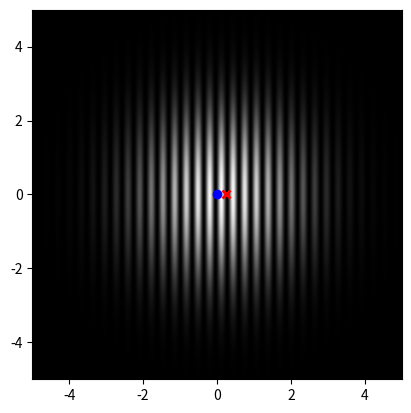

The script that saved this image:
# -*- coding: utf-8 -*-
'''
Created on Feb 20, 2021

[redacted]
'''
import numpy as np
import matplotlib.pyplot as plt

j = complex(0, 1)
c = 3e8 # 光速 [m/s]
Lamda = 633e-9 # 光波长 [m]
Fc = c / Lamda # 光频率 [Hz]

w_0 = 3e-3
Z_R = np.pi * w_0**2 / Lamda

def fit_func(x, a, b):
    return a*x+b

def w_z(w_0, Z_R, Z):
    return w_0*np.sqrt(1 + (Z/Z_R)**2)

def R_z(Z_R, Z):
    return Z*(1+(Z_R/Z)**2)

def Phi_Gouy(Z_R, Z):
    return np.arctan(Z/Z_R)    

def f(X, Y, V_r_x=0, V_r_y=0, V_m_x=0, V_m_y=0, M=0, N=0, L=0.12, D=0, w_0=w_0, Z_R=Z_R,):
    
    k = 2 * np.pi / Lamda
    I_0 = 1
    
    Z_p_r = M + N + L * (2/(1-V_r_x**2-V_r_y**2) - 1)
    Z_p_m = M + N + (L+D) * (2/(1-V_m_x**2-V_m_y**2) - 1)
    
    diff_Z_p = D * 2 / (1-V_m_x**2-V_m_y**2) + L * 2 * ((V_m_x**2+V_m_y**2)-(V_r_x**2+V_r_y**2)) / (1-V_m_x**2-V_m_y**2) / (1-V_r_x**2-V_r_y**2)
    
    d_mea = (X*2*V_m_x+Y*2*V_m_y)/(1+V_m_x**2+V_m_y**2) - (L+D)*4*(V_m_x**2+V_m_y**2)/(1-(V_m_x**2+V_m_y**2)**2)
    d_ref = (X*2*V_r_x+Y*2*V_r_y)/(1+V_r_x**2+V_r_y**2) - L*4*(V_r_x**2+V_r_y**2)/(1-(V_r_x**2+V_r_y**2)**2)
    
    r_mea = np.sqrt( X**2 + Y**2 + (L+D)**2 - ((2*X*V_m_x+2*Y*V_m_y+(L+D)*(1-V_m_x**2-V_m_y**2))/(1+V_m_x**2+V_m_y**2))**2 )
    r_ref = np.sqrt( X**2 + Y**2 + (L)**2 - ((2*X*V_r_x+2*Y*V_r_y+L*(1-V_r_x**2-V_r_y**2))/(1+V_r_x**2+V_r_y**2))**2 )
    
    R_ref = R_z(Z_R, Z_p_r+d_ref)
    R_mea = R_z(Z_R, Z_p_m+d_mea)
    
    Phi_gouy_ref = Phi_Gouy(Z_R, Z_p_r+d_ref)
    Phi_gouy_mea = Phi_Gouy(Z_R, Z_p_m+d_mea)
    
    diff_phi = k * (diff_Z_p + (d_mea-d_ref) + r_mea**2/2/R_mea - r_ref**2/2/R_ref) + Phi_gouy_mea - Phi_gouy_ref
    #     A_beat = 0.5 * I_0 * w_0**2 / w_z(w_0, Z_R, Z_p_r+d_ref) / w_z(w_0, Z_R, Z_p_m+d_mea) * np.exp((-X**2-Y**2)/w_z(w_0, Z_R, Z_p_r+d_ref) / w_z(w_0, Z_R, Z_p_m+d_mea))
    I_beat = 1/w_z(w_0, Z_R, Z_p_r+d_ref)**2*np.exp(-2*r_ref**2/w_z(w_0, Z_R, Z_p_r+d_ref)**2) + 1/w_z(w_0, Z_R, Z_p_m+d_mea)**2*np.exp(-2*r_mea**2/w_z(w_0, Z_R, Z_p_m+d_mea)**2) + 2/w_z(w_0, Z_R, Z_p_r+d_ref)/w_z(w_0, Z_R, Z_p_m+d_mea)*np.exp(-r_ref**2/w_z(w_0, Z_R, Z_p_r+d_ref)**2-r_mea**2/w_z(w_0, Z_R, Z_p_m+d_mea)**2)*np.cos(diff_phi)
    I_beat = 0.5*I_0*w_0**2*I_beat
#     I_beat = I_beat.astype(np.int)
    return I_beat

def center_S(V_r_x=0, V_r_y=0, V_m_x=0, V_m_y=0, L=0.12,D=0):
    center_ref = [2*L*V_r_x/(1-V_r_x**2-V_r_y**2),2*L*V_r_y/(1-V_r_x**2-V_r_y**2)]
    center_mea = [2*(L+D)*V_m_x/(1-V_m_x**2-V_m_y**2),2*(L+D)*V_m_y/(1-V_m_x**2-V_m_y**2)]
    print(center_ref, center_mea)
    return center_ref, center_mea

screen_diameter = 10e-3 # in m
dx = np.linspace(-screen_diameter/2, screen_diameter/2, num=1001)
dy = dx
X, Y = np.meshgrid(dx, dy)

img = f(X, Y,V_m_x=1e-3, D=Lamda*0/2)
center = center_S(V_m_x=1e-3,D=Lamda*0/2)

extent=[-screen_diameter/2*1e3,screen_diameter/2*1e3,-screen_diameter/2*1e3,screen_diameter/2*1e3] #in mm
plt.plot(center[0][0]*1000,center[0][1]*1000,marker='o',markersize=6,color='b')
plt.plot(center[1][0]*1000,center[1][1]*1000,marker='x',markersize=6,color='r',mew=2)
plt.imshow(img,origin='lower',extent=extent,cmap='gray', vmin=0, vmax=2)
plt.show()
